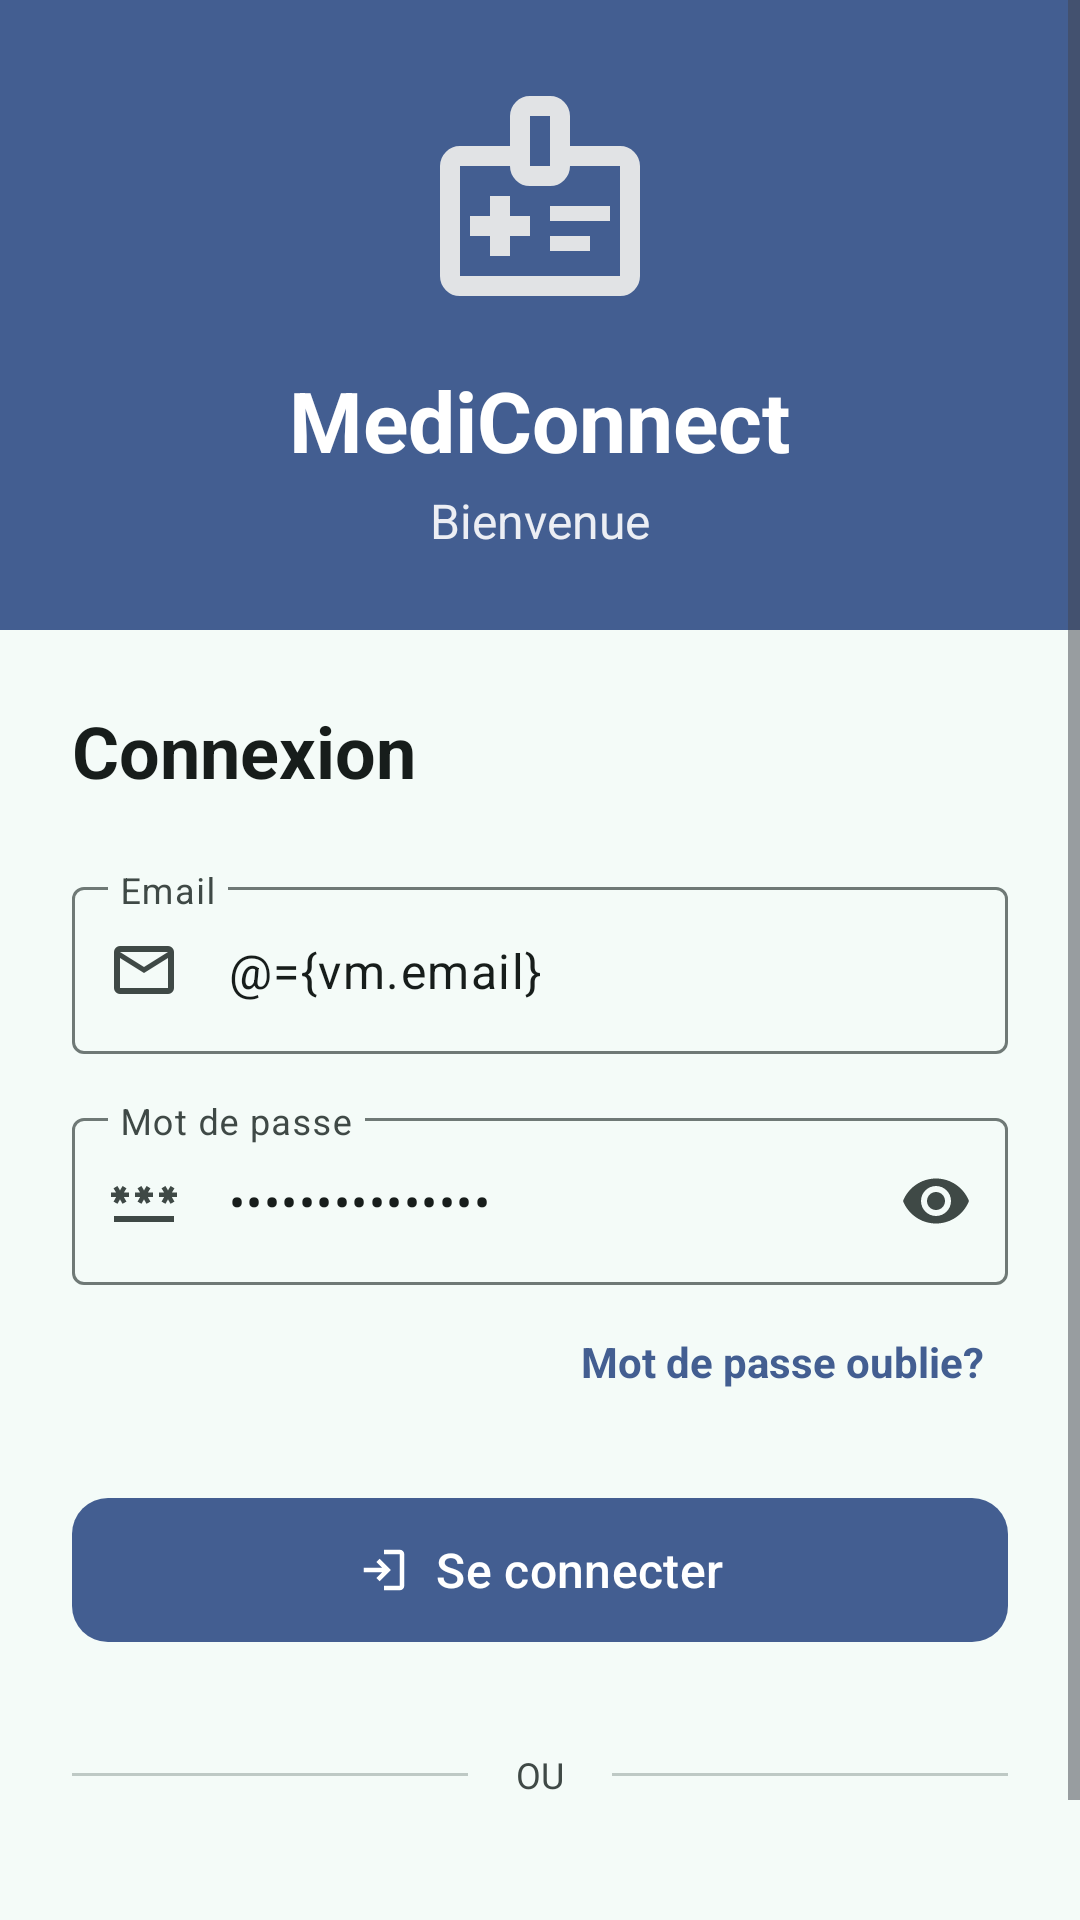

Here is an Android app screen rendered from its layout file. Give the layout XML and the strings, colors and styles it references.
<!-- AndroidManifest.xml: application theme AppTheme -->
<!-- res/layout/fragment_login.xml -->
<?xml version="1.0" encoding="utf-8"?>
<layout xmlns:android="http://schemas.android.com/apk/res/android"
    xmlns:app="http://schemas.android.com/apk/res-auto"
    xmlns:tools="http://schemas.android.com/tools">

    <data>
        <variable
            name="vm"
            type="com.example.health.viewModels.auth.LoginViewModel" />
    </data>

    <ScrollView
        android:layout_width="match_parent"
        android:layout_height="match_parent"
        android:fillViewport="true"
        android:background="?attr/colorSurface"
        tools:context=".ui.auth.LoginFragment">

        <LinearLayout
            android:layout_width="match_parent"
            android:layout_height="wrap_content"
            android:orientation="vertical">

            
            <LinearLayout
                android:layout_width="match_parent"
                android:layout_height="210dp"
                android:background="?attr/colorPrimary"
                android:orientation="vertical"
                android:gravity="center"
                android:padding="24dp">

                <ImageView
                    android:layout_width="80dp"
                    android:layout_height="80dp"
                    android:src="@drawable/app_logo"
                    android:contentDescription="Logo"
                    app:tint="@color/material_dynamic_neutral90" />


                <TextView
                    android:layout_width="wrap_content"
                    android:layout_height="wrap_content"
                    android:text="MediConnect"
                    android:textSize="28sp"
                    android:textStyle="bold"
                    android:textColor="?attr/colorOnPrimary"
                    android:layout_marginTop="16dp" />

                <TextView
                    android:layout_width="wrap_content"
                    android:layout_height="wrap_content"
                    android:text="Bienvenue"
                    android:textSize="16sp"
                    android:textColor="?attr/colorOnPrimary"
                    android:alpha="0.9"
                    android:layout_marginTop="4dp" />
            </LinearLayout>

            
            <LinearLayout
                android:layout_width="match_parent"
                android:layout_height="wrap_content"
                android:orientation="vertical"
                android:padding="24dp">

                <TextView
                    android:layout_width="wrap_content"
                    android:layout_height="wrap_content"
                    android:text="Connexion"
                    android:textSize="24sp"
                    android:textStyle="bold"
                    android:textColor="?attr/colorOnSurface"
                    android:layout_marginBottom="24dp" />

                
                <com.google.android.material.textfield.TextInputLayout
                    android:id="@+id/emailLayout"
                    style="@style/Widget.Material3.TextInputLayout.OutlinedBox"
                    android:layout_width="match_parent"
                    android:layout_height="wrap_content"
                    android:hint="Email"
                    app:startIconDrawable="@drawable/email">

                    <com.google.android.material.textfield.TextInputEditText
                        android:id="@+id/emailInput"
                        android:text="@={vm.email}"
                        android:layout_width="match_parent"
                        android:layout_height="wrap_content"
                        android:inputType="textEmailAddress" />
                </com.google.android.material.textfield.TextInputLayout>

                
                <com.google.android.material.textfield.TextInputLayout
                    android:id="@+id/passwordLayout"
                    style="@style/Widget.Material3.TextInputLayout.OutlinedBox"
                    android:layout_width="match_parent"
                    android:layout_height="wrap_content"
                    android:hint="Mot de passe"
                    android:layout_marginTop="16dp"
                    app:startIconDrawable="@drawable/password"
                    app:endIconMode="password_toggle">

                    <com.google.android.material.textfield.TextInputEditText
                        android:id="@+id/passwordInput"
                        android:text="@={vm.password}"
                        android:layout_width="match_parent"
                        android:layout_height="wrap_content"
                        android:inputType="textPassword" />
                </com.google.android.material.textfield.TextInputLayout>

                
                <TextView
                    android:id="@+id/forgotPassword"
                    android:layout_width="wrap_content"
                    android:layout_height="wrap_content"
                    android:text="Mot de passe oublie?"
                    android:textSize="14sp"
                    android:textColor="?attr/colorPrimary"
                    android:textStyle="bold"
                    android:padding="8dp"
                    android:layout_gravity="end"
                    android:layout_marginTop="8dp" />

                
                <com.google.android.material.button.MaterialButton
                    android:id="@+id/loginButton"
                    android:layout_width="match_parent"
                    android:layout_height="56dp"
                    android:text="Se connecter"
                    android:textSize="16sp"
                    android:onClick="@{()->vm.login()}"
                    android:layout_marginTop="24dp"
                    app:cornerRadius="12dp"
                    app:iconGravity="textStart"
                    app:icon="@drawable/login"/>

                
                <LinearLayout
                    android:layout_width="match_parent"
                    android:layout_height="wrap_content"
                    android:orientation="horizontal"
                    android:gravity="center_vertical"
                    android:layout_marginTop="32dp"
                    android:layout_marginBottom="32dp">

                    <View
                        android:layout_width="0dp"
                        android:layout_height="1dp"
                        android:layout_weight="1"
                        android:background="?attr/colorOutlineVariant" />

                    <TextView
                        android:layout_width="wrap_content"
                        android:layout_height="wrap_content"
                        android:text="OU"
                        android:textSize="12sp"
                        android:textColor="?attr/colorOnSurfaceVariant"
                        android:paddingStart="16dp"
                        android:paddingEnd="16dp" />

                    <View
                        android:layout_width="0dp"
                        android:layout_height="1dp"
                        android:layout_weight="1"
                        android:background="?attr/colorOutlineVariant" />
                </LinearLayout>

                
                <LinearLayout
                    android:layout_width="match_parent"
                    android:layout_height="wrap_content"
                    android:orientation="horizontal"
                    android:gravity="center">

                    <TextView
                        android:layout_width="wrap_content"
                        android:layout_height="wrap_content"
                        android:text="Pas encore de compte? "
                        android:textSize="14sp"
                        android:textColor="?attr/colorOnSurfaceVariant" />

                    <TextView
                        android:id="@+id/goToRegister"
                        android:layout_width="wrap_content"
                        android:layout_height="wrap_content"
                        android:text="S'inscrire"
                        android:textSize="14sp"
                        android:textStyle="bold"
                        android:textColor="?attr/colorPrimary"
                        android:padding="4dp" />
                </LinearLayout>
            </LinearLayout>
        </LinearLayout>
    </ScrollView>
</layout>
<!-- resources referenced by this layout -->
<resources>
  <!-- drawable email (drawable) -->
  <vector xmlns:android="http://schemas.android.com/apk/res/android"
      android:width="24dp"
      android:height="24dp"
      android:viewportWidth="960"
      android:viewportHeight="960">
    <path
        android:pathData="M160,800q-33,0 -56.5,-23.5T80,720v-480q0,-33 23.5,-56.5T160,160h640q33,0 56.5,23.5T880,240v480q0,33 -23.5,56.5T800,800L160,800ZM480,520L160,320v400h640v-400L480,520ZM480,440 L800,240L160,240l320,200ZM160,320v-80,480 -400Z"
        android:fillColor="#255290"/>
  </vector>
  <!-- drawable login (drawable) -->
  <vector xmlns:android="http://schemas.android.com/apk/res/android"
      android:width="24dp"
      android:height="24dp"
      android:viewportWidth="960"
      android:viewportHeight="960">
    <path
        android:pathData="M480,840v-80h280v-560L480,200v-80h280q33,0 56.5,23.5T840,200v560q0,33 -23.5,56.5T760,840L480,840ZM400,680 L345,622 447,520L120,520v-80h327L345,338l55,-58 200,200 -200,200Z"
        android:fillColor="#255290"/>
  </vector>
  <color name="md_theme_primary">#435E91</color>
  <color name="md_theme_onPrimary">#FFFFFF</color>
  <color name="md_theme_primaryContainer">#D8E2FF</color>
  <color name="md_theme_onPrimaryContainer">#2A4678</color>
  <color name="md_theme_secondary">#36693E</color>
  <color name="md_theme_onSecondary">#FFFFFF</color>
  <color name="md_theme_secondaryContainer">#B7F1B9</color>
  <color name="md_theme_onSecondaryContainer">#1D5128</color>
  <color name="md_theme_tertiary">#006879</color>
  <color name="md_theme_onTertiary">#FFFFFF</color>
  <color name="md_theme_tertiaryContainer">#A8EDFF</color>
  <color name="md_theme_onTertiaryContainer">#004E5B</color>
  <color name="md_theme_error">#904A45</color>
  <color name="md_theme_onError">#FFFFFF</color>
  <color name="md_theme_errorContainer">#FFDAD6</color>
  <color name="md_theme_onErrorContainer">#73332F</color>
  <color name="md_theme_background">#F9F9FF</color>
  <color name="md_theme_onBackground">#1A1B20</color>
  <color name="md_theme_surface">#F4FBF8</color>
  <color name="md_theme_onSurface">#171D1B</color>
  <color name="md_theme_surfaceVariant">#DAE5E1</color>
  <color name="md_theme_onSurfaceVariant">#3F4946</color>
  <color name="md_theme_outline">#6F7976</color>
  <color name="md_theme_outlineVariant">#BEC9C5</color>
  <color name="md_theme_inverseSurface">#2B3230</color>
  <color name="md_theme_inverseOnSurface">#ECF2EF</color>
  <color name="md_theme_inversePrimary">#ADC7FF</color>
  <color name="md_theme_primaryFixed">#D8E2FF</color>
  <color name="md_theme_onPrimaryFixed">#001A41</color>
  <color name="md_theme_primaryFixedDim">#ADC7FF</color>
  <color name="md_theme_onPrimaryFixedVariant">#2A4678</color>
  <color name="md_theme_secondaryFixed">#B7F1B9</color>
  <color name="md_theme_onSecondaryFixed">#002108</color>
  <color name="md_theme_secondaryFixedDim">#9CD49F</color>
  <color name="md_theme_onSecondaryFixedVariant">#1D5128</color>
  <color name="md_theme_tertiaryFixed">#A8EDFF</color>
  <color name="md_theme_onTertiaryFixed">#001F26</color>
  <color name="md_theme_tertiaryFixedDim">#84D2E5</color>
  <color name="md_theme_onTertiaryFixedVariant">#004E5B</color>
  <color name="md_theme_surfaceDim">#D5DBD9</color>
  <color name="md_theme_surfaceBright">#F4FBF8</color>
  <color name="md_theme_surfaceContainerLowest">#FFFFFF</color>
  <color name="md_theme_surfaceContainerLow">#EFF5F2</color>
  <color name="md_theme_surfaceContainer">#E9EFEC</color>
  <color name="md_theme_surfaceContainerHigh">#E3EAE7</color>
  <color name="md_theme_surfaceContainerHighest">#DDE4E1</color>
</resources>
